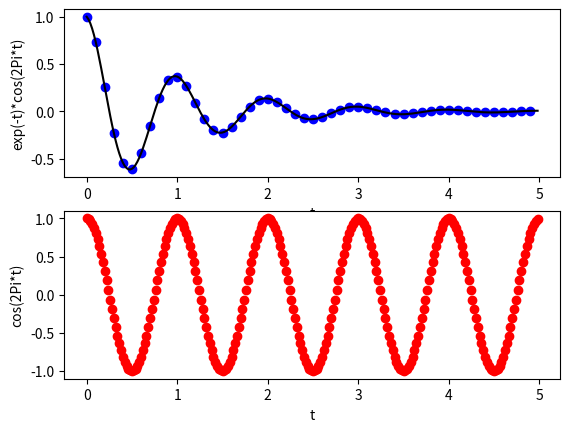

Recreate this plot in Python.
import numpy as np
import matplotlib.pyplot as plt
def f(t):
    return np.exp(-t)*np.cos(2*np.pi*t)

t1=np.arange(0.0,5.0,0.1)
t2=np.arange(0.0,5.0,0.02)

plt.figure(1)
plt.subplot(211)
plt.plot(t1,f(t1),'bo',t2,f(t2),'k')
plt.xlabel('t')
plt.ylabel('exp(-t)*cos(2Pi*t)')

plt.subplot(212)
plt.plot(t2,np.cos(2*np.pi*t2),'ro')
plt.xlabel('t')
plt.ylabel('cos(2Pi*t)')

plt.show()